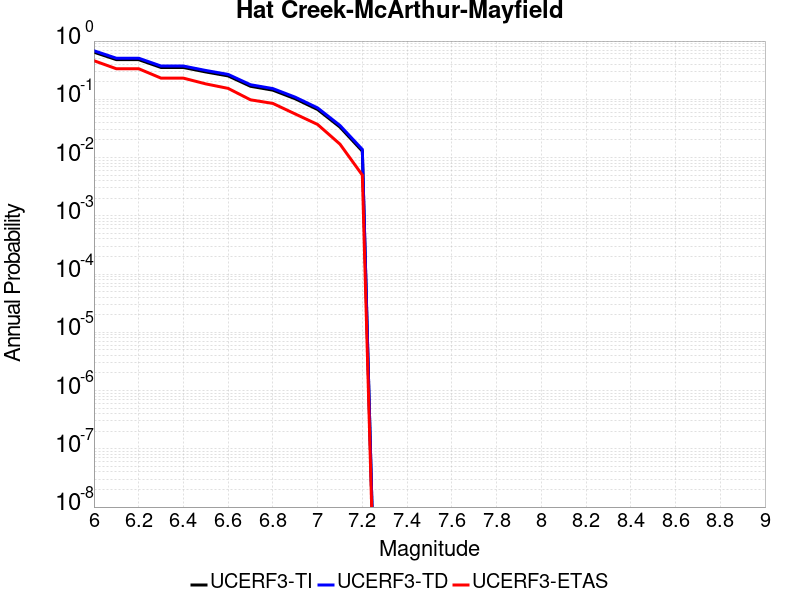

The data file committed next to this chart (first rows):
Magnitude, UCERF3-TI Prob, UCERF3-TD Prob, UCERF3-ETAS Prob
6.0, 0.6448, 0.6821, 0.46
6.1, 0.4797, 0.5081, 0.335
6.2, 0.4797, 0.5081, 0.335
6.3, 0.3519, 0.3727, 0.231
6.4, 0.3519, 0.3727, 0.231
6.5, 0.2949, 0.3127, 0.184
6.6, 0.2522, 0.2677, 0.154
6.7, 0.1674, 0.178, 0.098
6.8, 0.1436, 0.1528, 0.085
6.9, 0.1021, 0.1088, 0.056
7.0, 0.06683, 0.07121, 0.037
7.1, 0.03333, 0.03557, 0.017
7.2, 0.01288, 0.01378, 0.005
